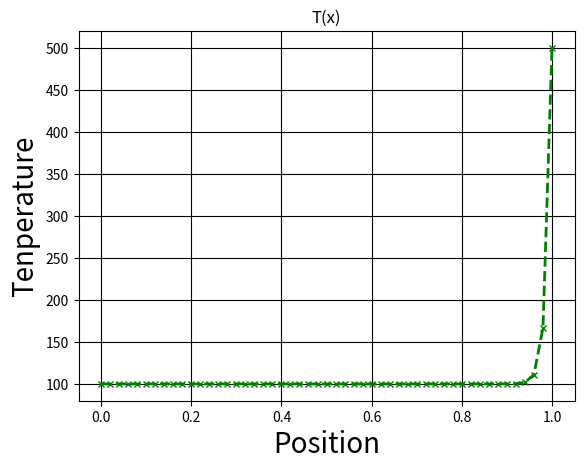

Generate this figure with matplotlib:
import numpy as np
import matplotlib.pyplot as plt
from mpl_toolkits.mplot3d import axes3d

from datetime import datetime as dt

# Peclet number = F / D
# Peclet number > 2 causes issues with solutions using central differencing scheme

# size of grid side
N = 51

# domain size
L = 1

# grid spacing
h = np.float64(L / (N-1))

# diffusion
gamma = np.float64(0.1)

# density
rho = np.float64(1)

# velocity
u = np.float64(5/0.2)

F = rho * u
D = gamma / h

Pe = F / D
print(f'Peclet Number: {Pe}')

# iterations
iteration = 0
max_iters = 100000

# temperature array
T = np.zeros(N)
T[0] = 100.
T[-1] = 500.

# iterated temperature array
T_new = T.copy()

#error-related
epsilon = 1e-8
numerical_error = np.inf
errs = []

t0 = dt.now()
t1_prev = t0
while numerical_error > epsilon: # and iteration < max_iters:
    for i in range(1, N-1):
        a_w = D + max(0, F)
        a_e = D + max(0, -F)
        a_p = a_e + a_w # + F - F
        T_new[i]= (a_e * T_new[i+1] + a_w * T_new[i-1]) / a_p
    diff = np.abs(T - T_new)
    numerical_error = diff.sum()
    errs.append(numerical_error)
    iteration += 1
    T = T_new.copy()
    if iteration % 10 == 0:
        t1 = dt.now()
        dt1 = t1-t1_prev
        t1_prev = t1
        dt1_0 = t1-t0
        print(f'Pe: {Pe}. iteration: {iteration}.  error: {numerical_error}. iter_time: {dt1}.  runtime: {dt1_0}')

# plot results
        
# plt.figure(10)
# plt.semilogy(errs, 'ko')

x_dom = np.arange(N) * h
plt.figure(11)
plt.plot(x_dom, T, 'gx--', linewidth=2, markersize = 5)
plt.grid(True, color = 'k')

plt.xlabel("Position", size=20)
plt.ylabel("Tenperature", size=20)
plt.title("T(x)")
plt.show()

apple = 1
